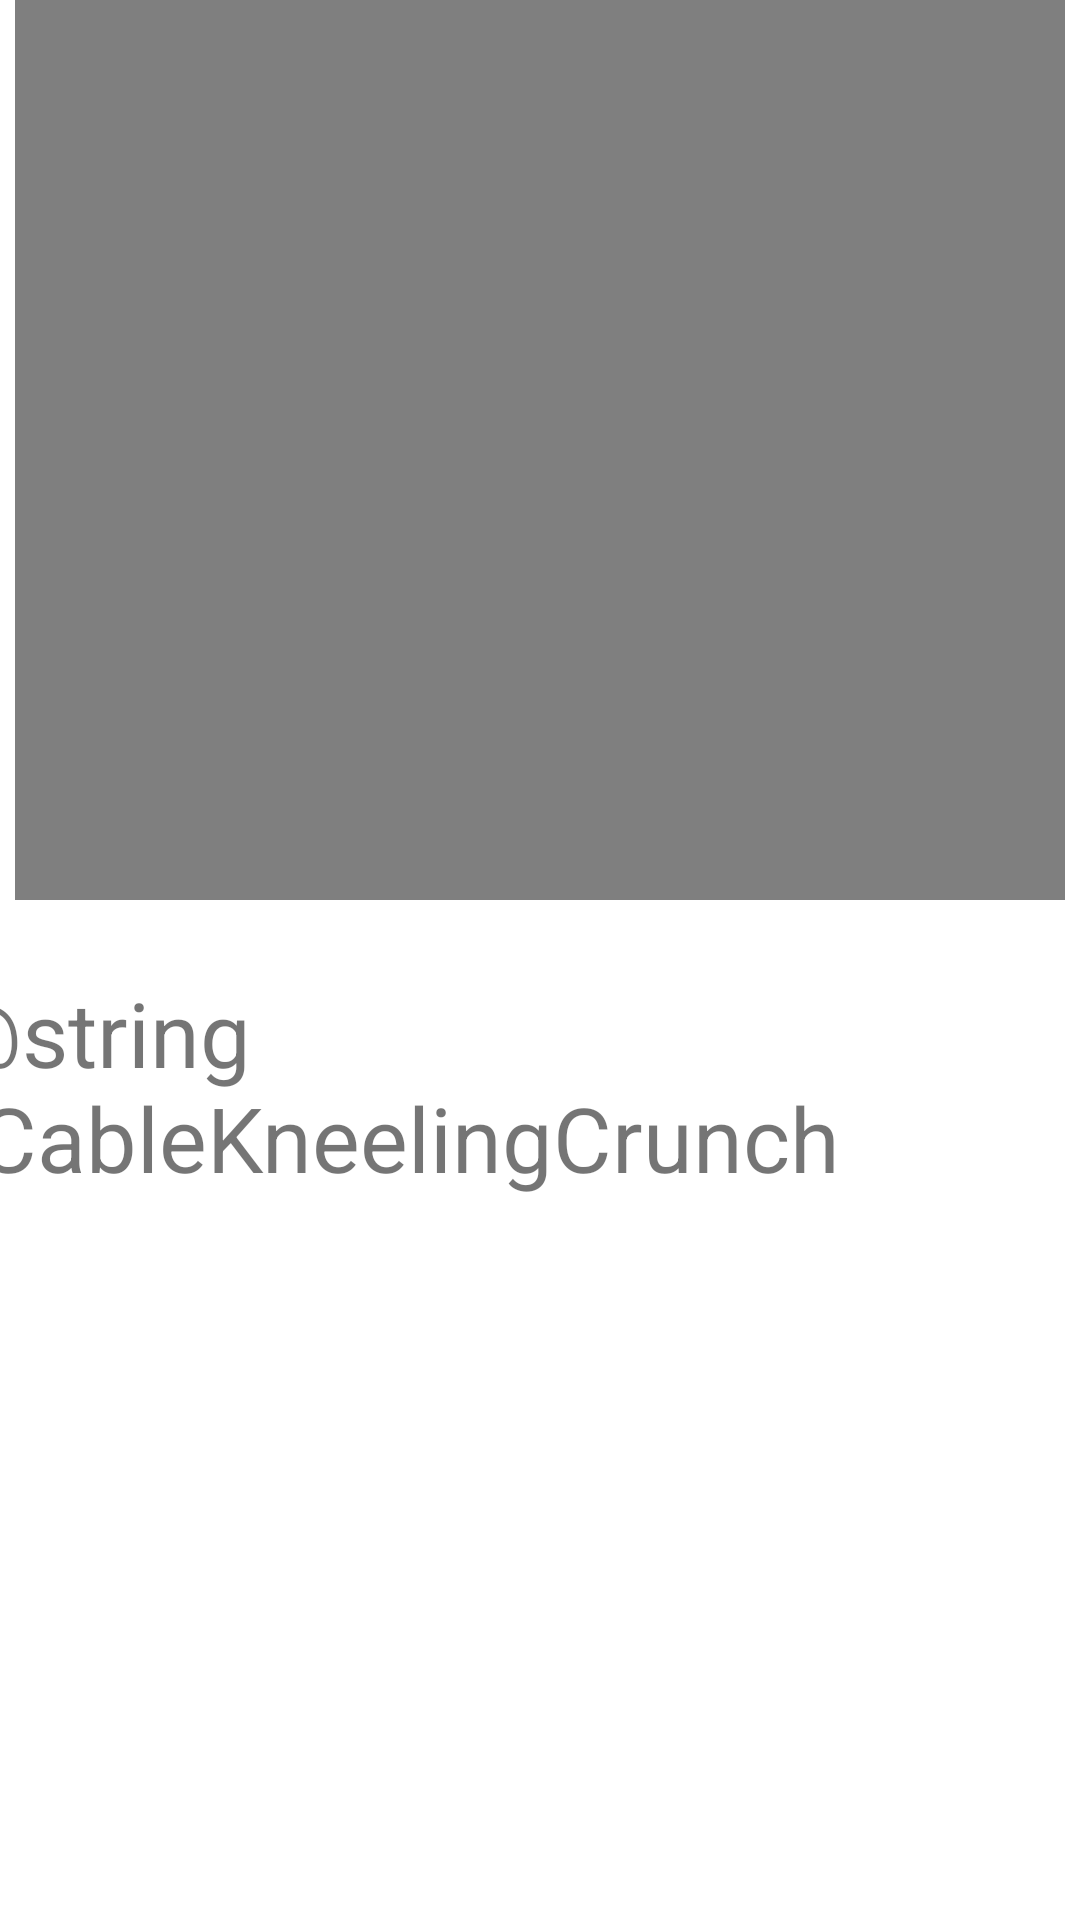

Reconstruct the res/layout file that produces this screen, plus the resources it refers to.
<!-- AndroidManifest.xml: application theme Theme.Project -->
<!-- res/layout/activity_fifth.xml -->
<?xml version="1.0" encoding="utf-8"?>
<androidx.constraintlayout.widget.ConstraintLayout xmlns:android="http://schemas.android.com/apk/res/android"
    xmlns:app="http://schemas.android.com/apk/res-auto"
    xmlns:tools="http://schemas.android.com/tools"
    android:layout_width="match_parent"
    android:layout_height="match_parent"
    tools:context=".FifthActivity">

    <VideoView
        android:id="@+id/vidViewExercise"
        android:layout_width="350dp"
        android:layout_height="300dp"
        app:layout_constraintBottom_toBottomOf="parent"
        app:layout_constraintEnd_toEndOf="parent"
        app:layout_constraintStart_toStartOf="parent"
        app:layout_constraintTop_toTopOf="parent"
        app:layout_constraintVertical_bias="0.0" />

    <ScrollView
        android:id="@+id/scrollViewExerciseInstruction"
        android:layout_width="400dp"
        android:layout_height="wrap_content"
        android:layout_marginStart="24dp"
        android:layout_marginLeft="24dp"
        android:layout_marginTop="24dp"
        android:layout_marginEnd="24dp"
        android:layout_marginRight="24dp"
        android:layout_marginBottom="24dp"
        android:fillViewport="true"
        app:layout_constraintBottom_toBottomOf="parent"
        app:layout_constraintEnd_toEndOf="parent"
        app:layout_constraintStart_toStartOf="parent"

        app:layout_constraintTop_toBottomOf="@+id/vidViewExercise"
        app:layout_constraintVertical_bias="0.0">

        <TextView
            android:id="@+id/txtViewExerciseInstruction"
            android:layout_width="match_parent"
            android:layout_height="wrap_content"
            android:text="@string/CableKneelingCrunch"
            android:textSize="30sp">

        </TextView>


    </ScrollView>



</androidx.constraintlayout.widget.ConstraintLayout>
<!-- resources referenced by this layout -->
<resources>
  <style name="Theme.Project" parent="Theme.MaterialComponents.DayNight.DarkActionBar">
          
          <item name="colorPrimary">@color/darksLateGray</item>
          <item name="colorPrimaryVariant">@color/blue_grey_dark</item>
          <item name="colorOnPrimary">@color/Yellow</item>
          
          <item name="colorSecondary">@color/amber</item>
          <item name="colorSecondaryVariant">@color/amber_dark</item>
          <item name="colorOnSecondary">@color/black</item>
          
          <item name="android:statusBarColor" tools:targetApi="l">?attr/colorPrimaryVariant</item>
          
      </style>
  <color name="darksLateGray">#353537</color>
  <color name="blue_grey_dark">#102027</color>
  <color name="Yellow">#FFEB3B</color>
  <color name="amber">#ffa000</color>
  <color name="amber_dark">#c67100</color>
  <color name="black">#FF000000</color>
</resources>
